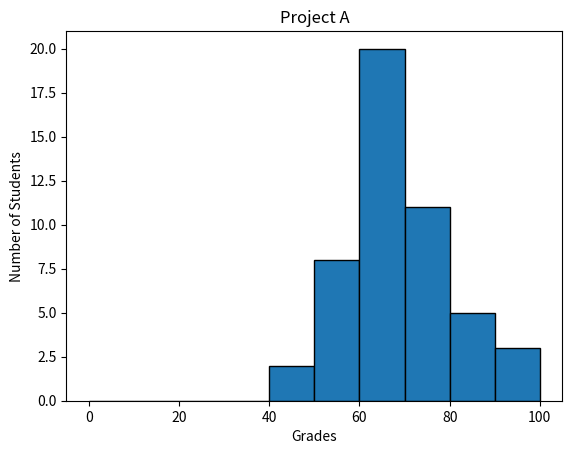

Source code (Python):
import numpy as np
import matplotlib.pyplot as plt

np.random.seed(5)
student_grades = np.random.normal(68, 15, 50)

plt.hist(student_grades, bins=np.arange(0, 101, 10), edgecolor='black')
plt.xlabel('Grades')
plt.ylabel('Number of Students')
plt.title('Project A')
plt.show()